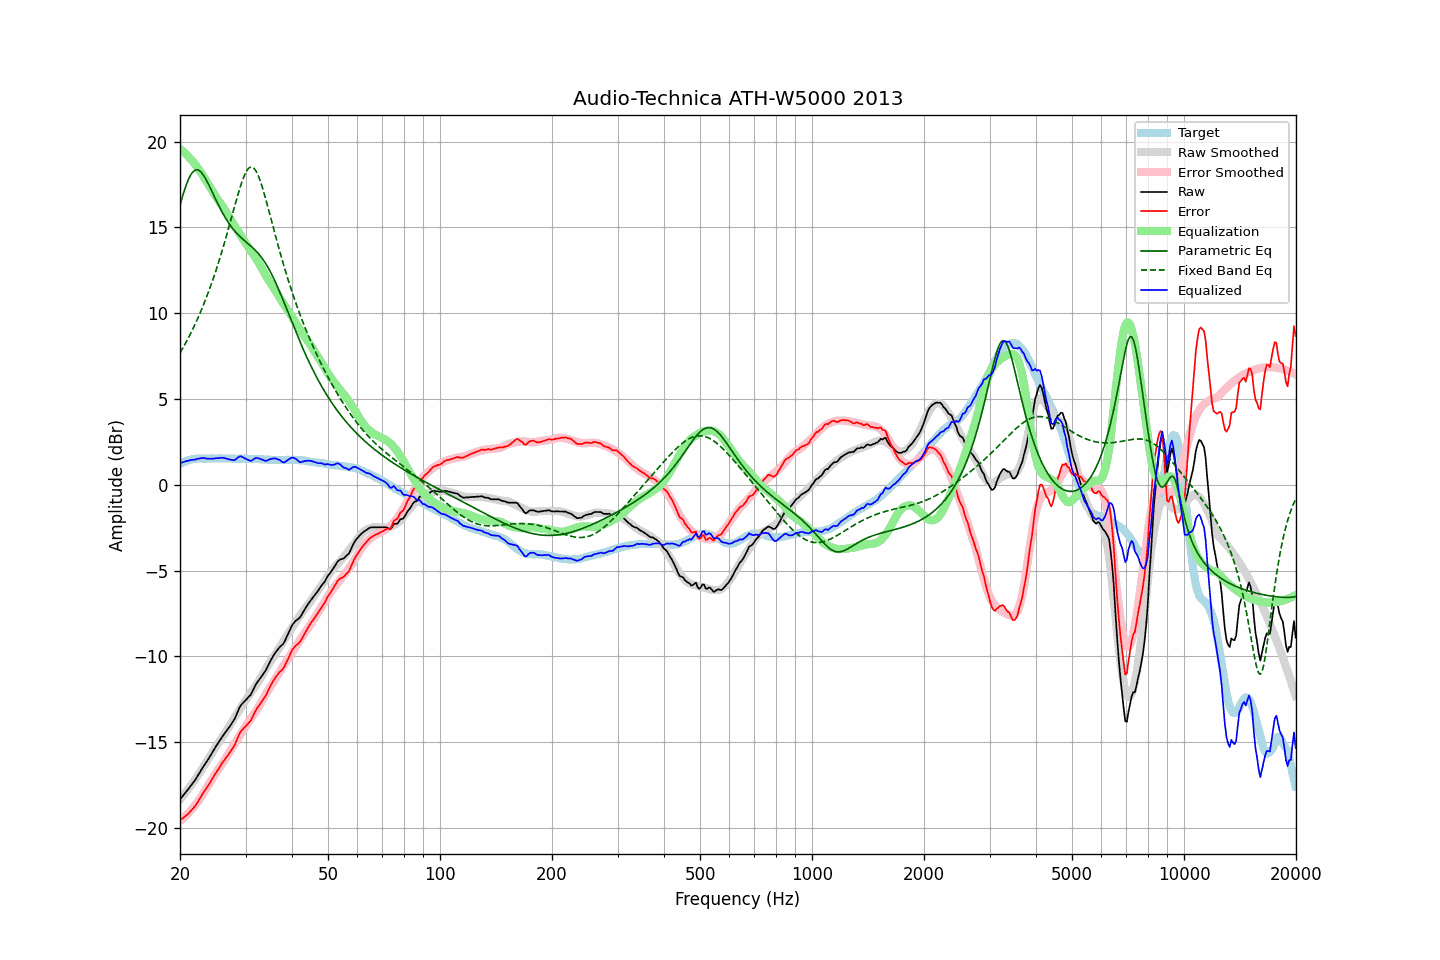

The file beside this chart, header and first rows:
frequency, raw, error, smoothed, error_smoothed, equalization, parametric_eq, fixed_band_eq, equalized_raw, equalized_smoothed, target
20.00, -18.34, -19.55, -18.34, -19.58, 19.58, 16.30, 7.68, 1.25, 1.24, 1.21
20.20, -18.22, -19.48, -18.23, -19.51, 19.51, 16.63, 7.84, 1.29, 1.28, 1.26
20.40, -18.10, -19.42, -18.11, -19.43, 19.43, 16.94, 8.01, 1.32, 1.31, 1.31
20.61, -17.99, -19.33, -17.99, -19.34, 19.34, 17.23, 8.17, 1.35, 1.35, 1.34
20.81, -17.87, -19.27, -17.87, -19.25, 19.25, 17.50, 8.35, 1.38, 1.38, 1.39
21.02, -17.76, -19.19, -17.75, -19.16, 19.16, 17.74, 8.53, 1.40, 1.41, 1.43
21.23, -17.64, -19.09, -17.62, -19.06, 19.06, 17.94, 8.71, 1.42, 1.43, 1.45
21.44, -17.50, -18.98, -17.50, -18.95, 18.95, 18.11, 8.90, 1.45, 1.46, 1.47
21.66, -17.39, -18.88, -17.36, -18.84, 18.84, 18.24, 9.09, 1.45, 1.48, 1.49
21.87, -17.26, -18.77, -17.23, -18.73, 18.73, 18.32, 9.28, 1.46, 1.49, 1.50
22.09, -17.12, -18.65, -17.10, -18.61, 18.61, 18.36, 9.49, 1.48, 1.51, 1.52
22.31, -16.96, -18.50, -16.96, -18.48, 18.48, 18.35, 9.69, 1.52, 1.52, 1.53
22.54, -16.82, -18.35, -16.82, -18.35, 18.35, 18.31, 9.91, 1.53, 1.53, 1.53
22.76, -16.65, -18.19, -16.67, -18.20, 18.20, 18.23, 10.13, 1.55, 1.53, 1.53
22.99, -16.50, -18.02, -16.52, -18.06, 18.06, 18.12, 10.35, 1.56, 1.54, 1.52
23.22, -16.36, -17.88, -16.37, -17.91, 17.91, 17.99, 10.58, 1.55, 1.54, 1.52
23.45, -16.21, -17.74, -16.22, -17.76, 17.76, 17.83, 10.82, 1.54, 1.54, 1.52
23.69, -16.08, -17.61, -16.07, -17.60, 17.60, 17.65, 11.06, 1.53, 1.54, 1.53
23.92, -15.93, -17.47, -15.91, -17.45, 17.45, 17.47, 11.31, 1.52, 1.54, 1.53
24.16, -15.77, -17.31, -15.76, -17.29, 17.29, 17.27, 11.57, 1.52, 1.54, 1.53
24.40, -15.61, -17.16, -15.61, -17.14, 17.14, 17.08, 11.83, 1.53, 1.54, 1.54
24.65, -15.47, -17.00, -15.46, -16.99, 16.99, 16.88, 12.11, 1.53, 1.53, 1.53
24.89, -15.30, -16.84, -15.31, -16.85, 16.85, 16.68, 12.38, 1.54, 1.54, 1.53
25.14, -15.15, -16.69, -15.17, -16.70, 16.70, 16.48, 12.67, 1.55, 1.54, 1.53
25.39, -15.00, -16.55, -15.03, -16.57, 16.57, 16.29, 12.97, 1.56, 1.54, 1.54
25.65, -14.87, -16.41, -14.89, -16.43, 16.43, 16.10, 13.27, 1.56, 1.54, 1.54
25.91, -14.72, -16.25, -14.76, -16.29, 16.29, 15.93, 13.58, 1.58, 1.54, 1.53
26.16, -14.58, -16.12, -14.62, -16.15, 16.15, 15.76, 13.89, 1.57, 1.54, 1.53
26.43, -14.46, -15.99, -14.47, -16.01, 16.01, 15.59, 14.22, 1.55, 1.53, 1.53
26.69, -14.34, -15.87, -14.33, -15.86, 15.86, 15.44, 14.54, 1.52, 1.53, 1.53
26.96, -14.21, -15.74, -14.17, -15.70, 15.70, 15.29, 14.88, 1.50, 1.53, 1.53
27.23, -14.08, -15.61, -14.02, -15.55, 15.55, 15.16, 15.22, 1.47, 1.53, 1.53
27.50, -13.94, -15.47, -13.86, -15.39, 15.39, 15.03, 15.56, 1.46, 1.53, 1.53
27.77, -13.79, -15.32, -13.71, -15.23, 15.23, 14.91, 15.90, 1.44, 1.53, 1.52
28.05, -13.64, -15.17, -13.56, -15.08, 15.08, 14.79, 16.24, 1.44, 1.52, 1.52
28.33, -13.42, -14.94, -13.41, -14.93, 14.93, 14.69, 16.58, 1.51, 1.52, 1.51
28.62, -13.21, -14.72, -13.26, -14.79, 14.79, 14.59, 16.90, 1.58, 1.52, 1.51
28.90, -12.98, -14.51, -13.12, -14.64, 14.64, 14.49, 17.22, 1.65, 1.52, 1.52
29.19, -12.84, -14.35, -12.97, -14.49, 14.49, 14.41, 17.51, 1.65, 1.52, 1.51
29.48, -12.73, -14.26, -12.82, -14.34, 14.34, 14.32, 17.78, 1.61, 1.52, 1.52
29.78, -12.64, -14.15, -12.68, -14.19, 14.19, 14.24, 18.02, 1.55, 1.52, 1.51
30.08, -12.54, -14.06, -12.53, -14.04, 14.04, 14.16, 18.21, 1.51, 1.51, 1.52
30.38, -12.44, -13.95, -12.39, -13.90, 13.90, 14.08, 18.37, 1.46, 1.51, 1.51
30.68, -12.34, -13.85, -12.25, -13.76, 13.76, 14.00, 18.47, 1.42, 1.51, 1.51
30.99, -12.24, -13.75, -12.12, -13.63, 13.63, 13.92, 18.52, 1.39, 1.51, 1.51
31.30, -12.06, -13.56, -11.99, -13.50, 13.50, 13.83, 18.51, 1.44, 1.51, 1.50
31.61, -11.87, -13.37, -11.86, -13.37, 13.37, 13.75, 18.45, 1.50, 1.50, 1.50
31.93, -11.67, -13.17, -11.73, -13.23, 13.23, 13.66, 18.33, 1.56, 1.50, 1.50
32.24, -11.52, -13.02, -11.59, -13.09, 13.09, 13.56, 18.16, 1.56, 1.50, 1.49
32.57, -11.40, -12.89, -11.44, -12.93, 12.93, 13.45, 17.94, 1.54, 1.49, 1.49
32.89, -11.26, -12.76, -11.28, -12.77, 12.77, 13.34, 17.69, 1.51, 1.49, 1.49
33.22, -11.13, -12.62, -11.12, -12.60, 12.60, 13.22, 17.41, 1.47, 1.48, 1.48
33.55, -11.00, -12.49, -10.96, -12.43, 12.43, 13.08, 17.10, 1.43, 1.48, 1.48
33.89, -10.87, -12.34, -10.79, -12.26, 12.26, 12.94, 16.77, 1.40, 1.47, 1.47
34.23, -10.70, -12.17, -10.63, -12.10, 12.10, 12.79, 16.43, 1.40, 1.47, 1.47
34.57, -10.50, -11.96, -10.48, -11.94, 11.94, 12.63, 16.08, 1.45, 1.47, 1.46
34.92, -10.31, -11.77, -10.34, -11.80, 11.80, 12.46, 15.72, 1.49, 1.46, 1.46
35.27, -10.14, -11.59, -10.20, -11.66, 11.66, 12.28, 15.36, 1.52, 1.46, 1.45
35.62, -9.99, -11.44, -10.06, -11.52, 11.52, 12.09, 15.01, 1.53, 1.46, 1.45
35.97, -9.82, -11.28, -9.92, -11.37, 11.37, 11.89, 14.65, 1.55, 1.45, 1.45
... 635 more rows
